Labelled photos from "data", an image-classification folder in Kymer0615/GraffitiTagGeneration. The possible labels are: graffiti, text.

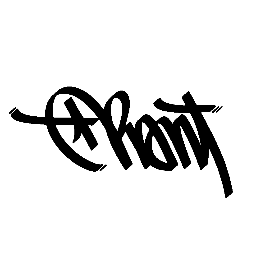
Label: graffiti

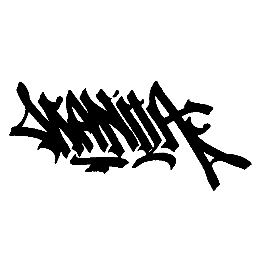
Label: graffiti

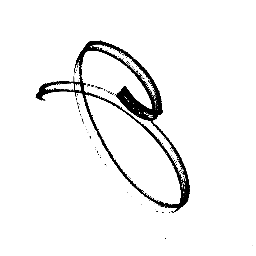
Label: graffiti

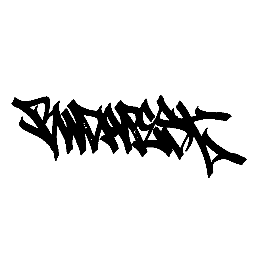
Label: graffiti

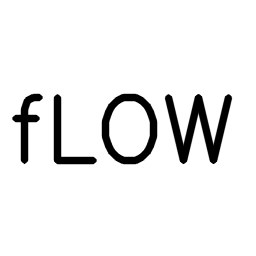
Label: text

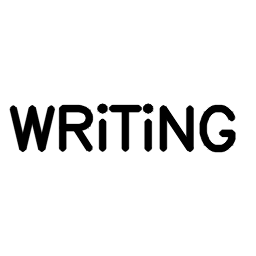
Label: text
